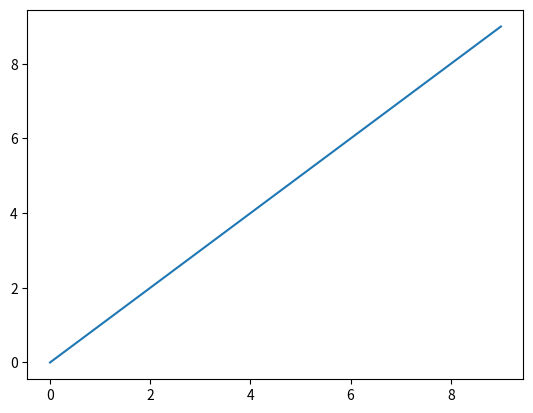
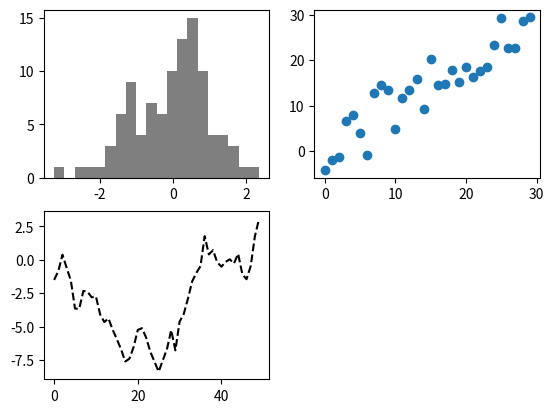
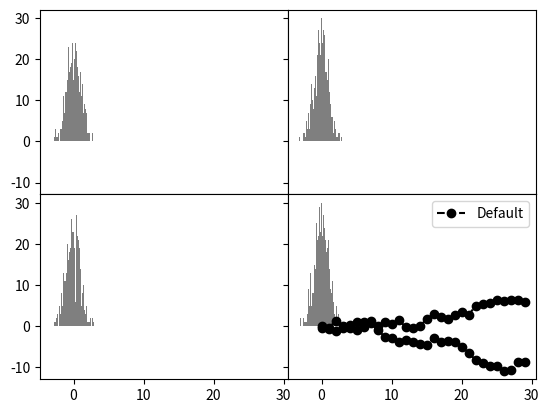
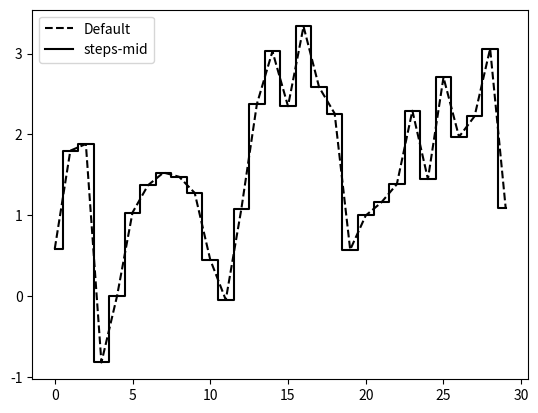
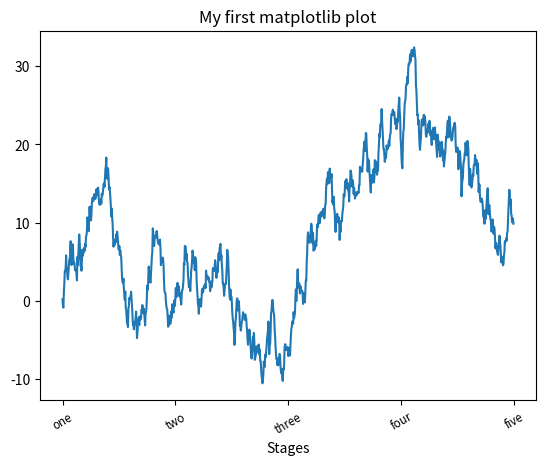
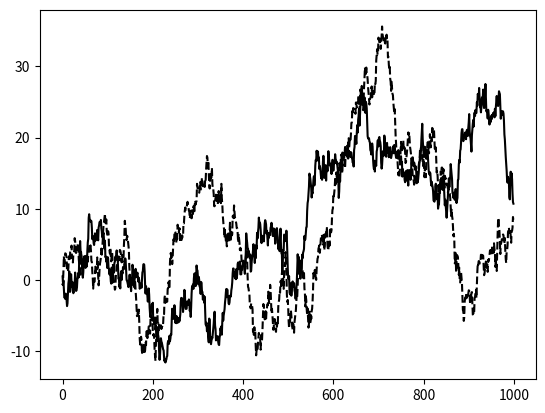

Write the Python code that produced these figures, in order. (Note: this script raises an exception after producing the figures.)
import matplotlib.pyplot as plt
import numpy as np
plt.plot(np.arange(10))

fig = plt.figure()
ax1 = fig.add_subplot(221)
ax2 = fig.add_subplot(222)
ax3 = fig.add_subplot(2,2,3)

ax3.plot(np.random.randn(50).cumsum(),'k--')
fig

ax1.clear()
_ =ax1.hist(np.random.randn(100),bins=20,color='k',alpha=0.5)
fig

ax2.clear()
ax2.scatter(np.arange(30),np.arange(30)+3*np.random.randn(30))
fig

fig,axes =plt.subplots(2,3)
axes[0]

fig,axes = plt.subplots(2,2,sharex=True,sharey=True)
for i in range(2):
    for j in range(2):
        axes[i,j].hist(np.random.randn(500),bins=50,color='k',alpha=0.5)
plt.subplots_adjust(wspace=0,hspace=0)

plt.plot(np.random.randn(30).cumsum(),'ko--')

plt.plot(np.random.randn(30).cumsum(),color='k',linestyle='dashed',marker='o',label='Default')
plt.legend(loc='best')

data = np.random.randn(30).cumsum()
fig,axes = plt.subplots(1,1)
axes.plot(data,'k--',label='Default')

axes.plot(data,'k-',drawstyle='steps-mid',label='steps-mid')
axes.legend(loc='best')
fig

fig = plt.figure()
ax = fig.add_subplot(1,1,1)
ax.plot(np.random.randn(1000).cumsum())

ticks=ax.set_xticks(ticks=[0,250,500,750,1000])
labels =ax.set_xticklabels(labels=['one','two','three','four','five'],
                          rotation=30,fontsize='small')
ax.set_title('My first matplotlib plot')
ax.set_xlabel('Stages')
fig

fig = plt.figure()
ax =fig.add_subplot(1,1,1)
ax.plot(np.random.randn(1000).cumsum(),color='black',label='one')
ax.plot(np.random.randn(1000).cumsum(),color='black',linestyle='dashed',label='two')
ax.plot(np.random.randn(1000).cumsum(),color='black',Marker='.',label='three')

ax.legend(loc='best')
fig